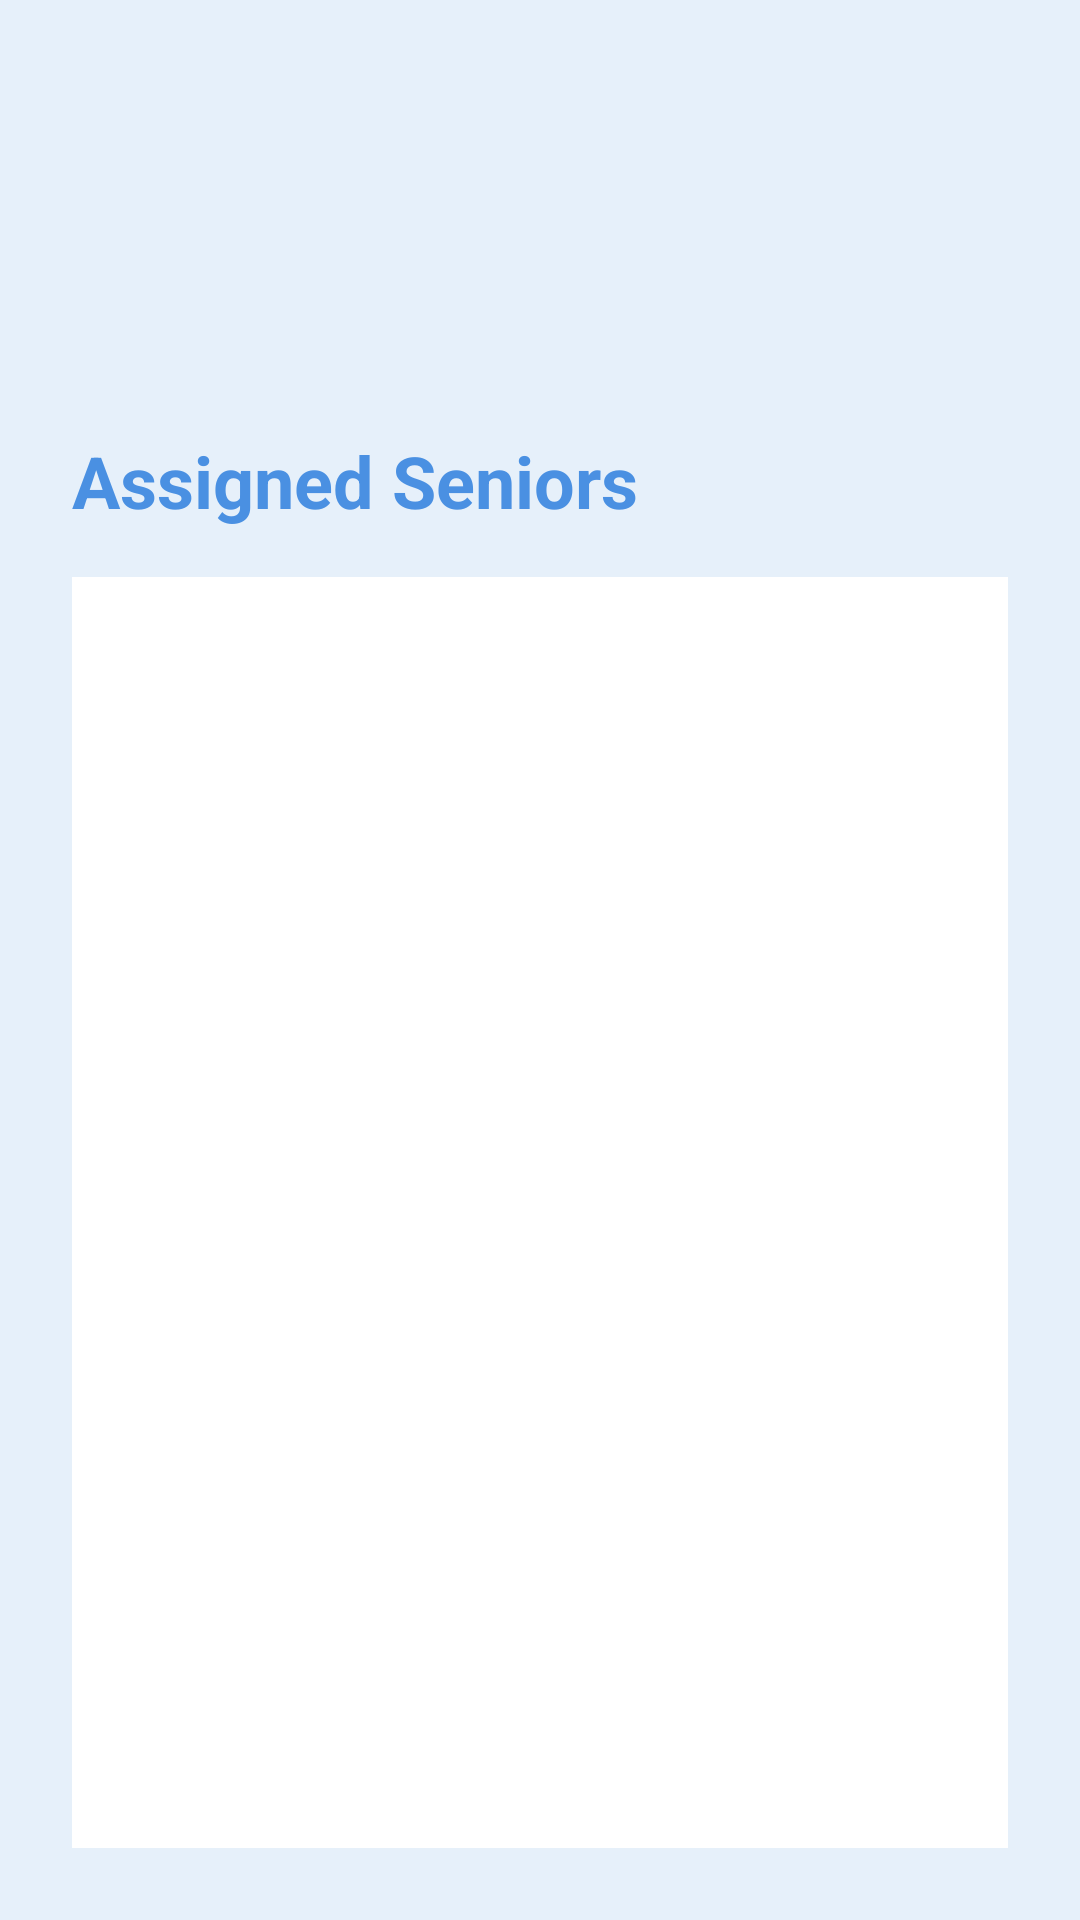

Android layout source for this screen:
<!-- AndroidManifest.xml: application theme Theme.Elderly_care_companion -->
<!-- res/layout/activity_care_giver_view_seniors.xml -->
<?xml version="1.0" encoding="utf-8"?>
<LinearLayout xmlns:android="http://schemas.android.com/apk/res/android"
    android:id="@+id/rootLayout"
    android:layout_width="match_parent"
    android:layout_height="match_parent"
    android:orientation="vertical"
    android:padding="24dp"
    android:background="#E6F0FA"
    android:gravity="center_horizontal">

    <TextView
        android:layout_width="match_parent"
        android:layout_height="wrap_content"
        android:layout_marginTop="120dp"
        android:layout_marginBottom="16dp"
        android:text="Assigned Seniors"
        android:textColor="#4A90E2"
        android:textSize="24sp"
        android:textStyle="bold" />

    <ListView
        android:id="@+id/seniorsListView"
        android:layout_width="match_parent"
        android:layout_height="0dp"
        android:layout_weight="1"
        android:background="#FFFFFF"
        android:divider="#90CAF9"
        android:dividerHeight="1dp" />

</LinearLayout>
<!-- resources referenced by this layout -->
<resources>
  <style name="Theme.Elderly_care_companion" parent="Theme.MaterialComponents.DayNight.DarkActionBar">
          
          <item name="colorPrimary">@color/purple_500</item>
          <item name="colorPrimaryVariant">@color/purple_700</item>
          <item name="colorOnPrimary">@color/white</item>
          
          <item name="colorSecondary">@color/teal_200</item>
          <item name="colorSecondaryVariant">@color/teal_700</item>
          <item name="colorOnSecondary">@color/black</item>
          
          <item name="android:statusBarColor">?attr/colorPrimaryVariant</item>
          
      </style>
  <!-- not gathered from this repository: default colours our renderer supplied (Android Studio template values) -->
  <color name="purple_500">#FF6200EE</color>
  <color name="purple_700">#FF3700B3</color>
  <color name="teal_200">#FF03DAC5</color>
  <color name="teal_700">#FF018786</color>
  <color name="black">#FF000000</color>
  <color name="white">#FFFFFFFF</color>
</resources>
